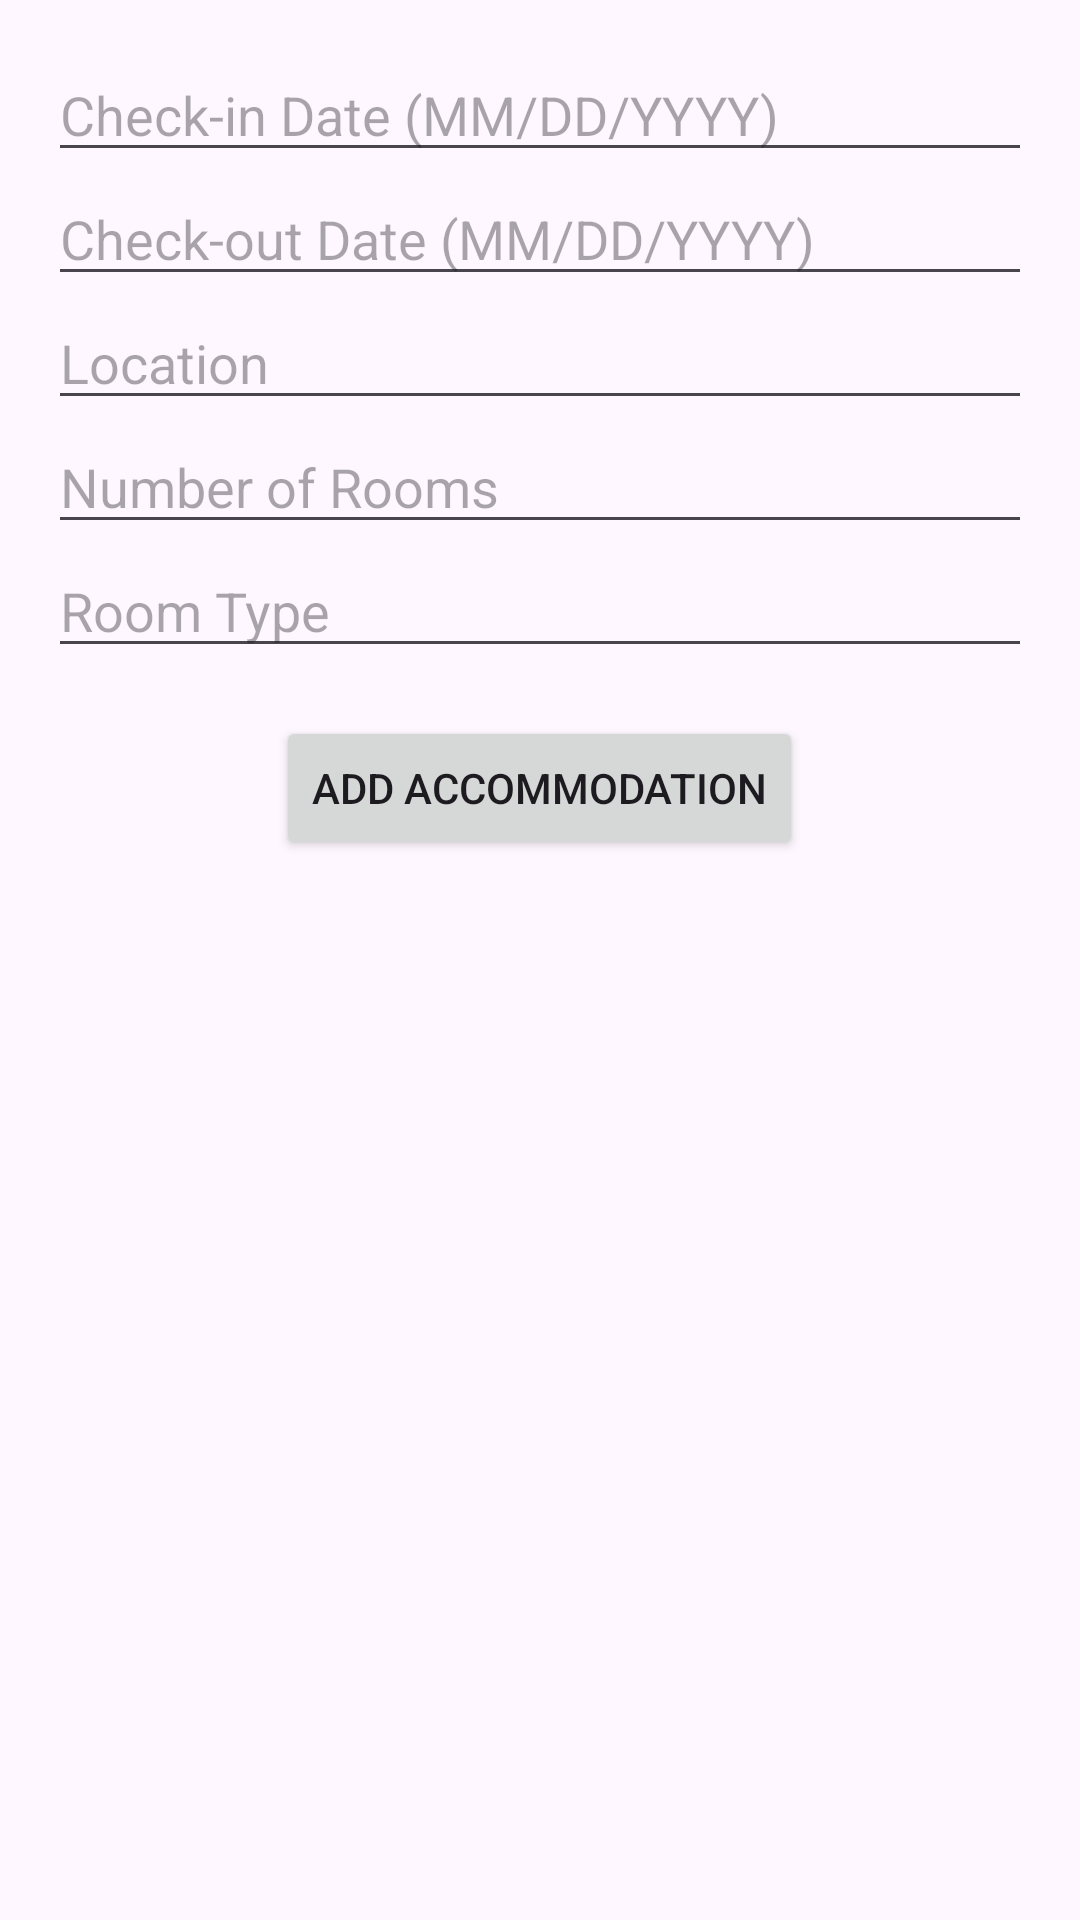

Produce the Android XML layout that renders to this screen, including the resource entries it uses.
<!-- AndroidManifest.xml: application theme Theme.TravelApplication -->
<!-- res/layout/accomodation_form.xml -->
<LinearLayout
    xmlns:android="http://schemas.android.com/apk/res/android"
    android:layout_width="match_parent"
    android:layout_height="wrap_content"
    android:orientation="vertical"
    android:padding="16dp">

    <EditText
        android:id="@+id/editCheckInDate"
        android:layout_width="match_parent"
        android:layout_height="wrap_content"
        android:hint="Check-in Date (MM/DD/YYYY)"
        android:inputType="date" />

    <EditText
        android:id="@+id/editCheckOutDate"
        android:layout_width="match_parent"
        android:layout_height="wrap_content"
        android:hint="Check-out Date (MM/DD/YYYY)"
        android:inputType="date" />

    <EditText
        android:id="@+id/editLocation"
        android:layout_width="match_parent"
        android:layout_height="wrap_content"
        android:hint="Location" />

    <EditText
        android:id="@+id/editNumRooms"
        android:layout_width="match_parent"
        android:layout_height="wrap_content"
        android:hint="Number of Rooms"
        android:inputType="number" />

    <EditText
        android:id="@+id/editRoomType"
        android:layout_width="match_parent"
        android:layout_height="wrap_content"
        android:hint="Room Type" />

    <Button
        android:id="@+id/submitAccommodationButton"
        android:layout_width="wrap_content"
        android:layout_height="wrap_content"
        android:layout_gravity="center_horizontal"
        android:layout_marginTop="16dp"
        android:text="Add Accommodation" />
</LinearLayout>
<!-- resources referenced by this layout -->
<resources>
  <style name="Theme.TravelApplication" parent="Base.Theme.TravelApplication" />
  <style name="Base.Theme.TravelApplication" parent="Theme.Material3.DayNight.NoActionBar">
          
          
      </style>
</resources>
